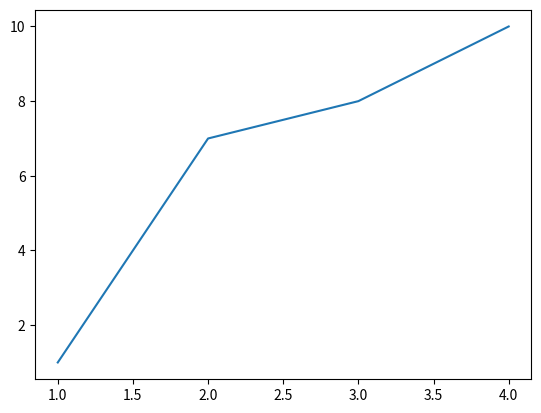

Here is the Python script that generated this plot:
import matplotlib.pyplot as plt

radius = [1, 2, 3, 4]
area = [1, 7, 8, 10]

plt.plot(radius, area)
plt.show()
